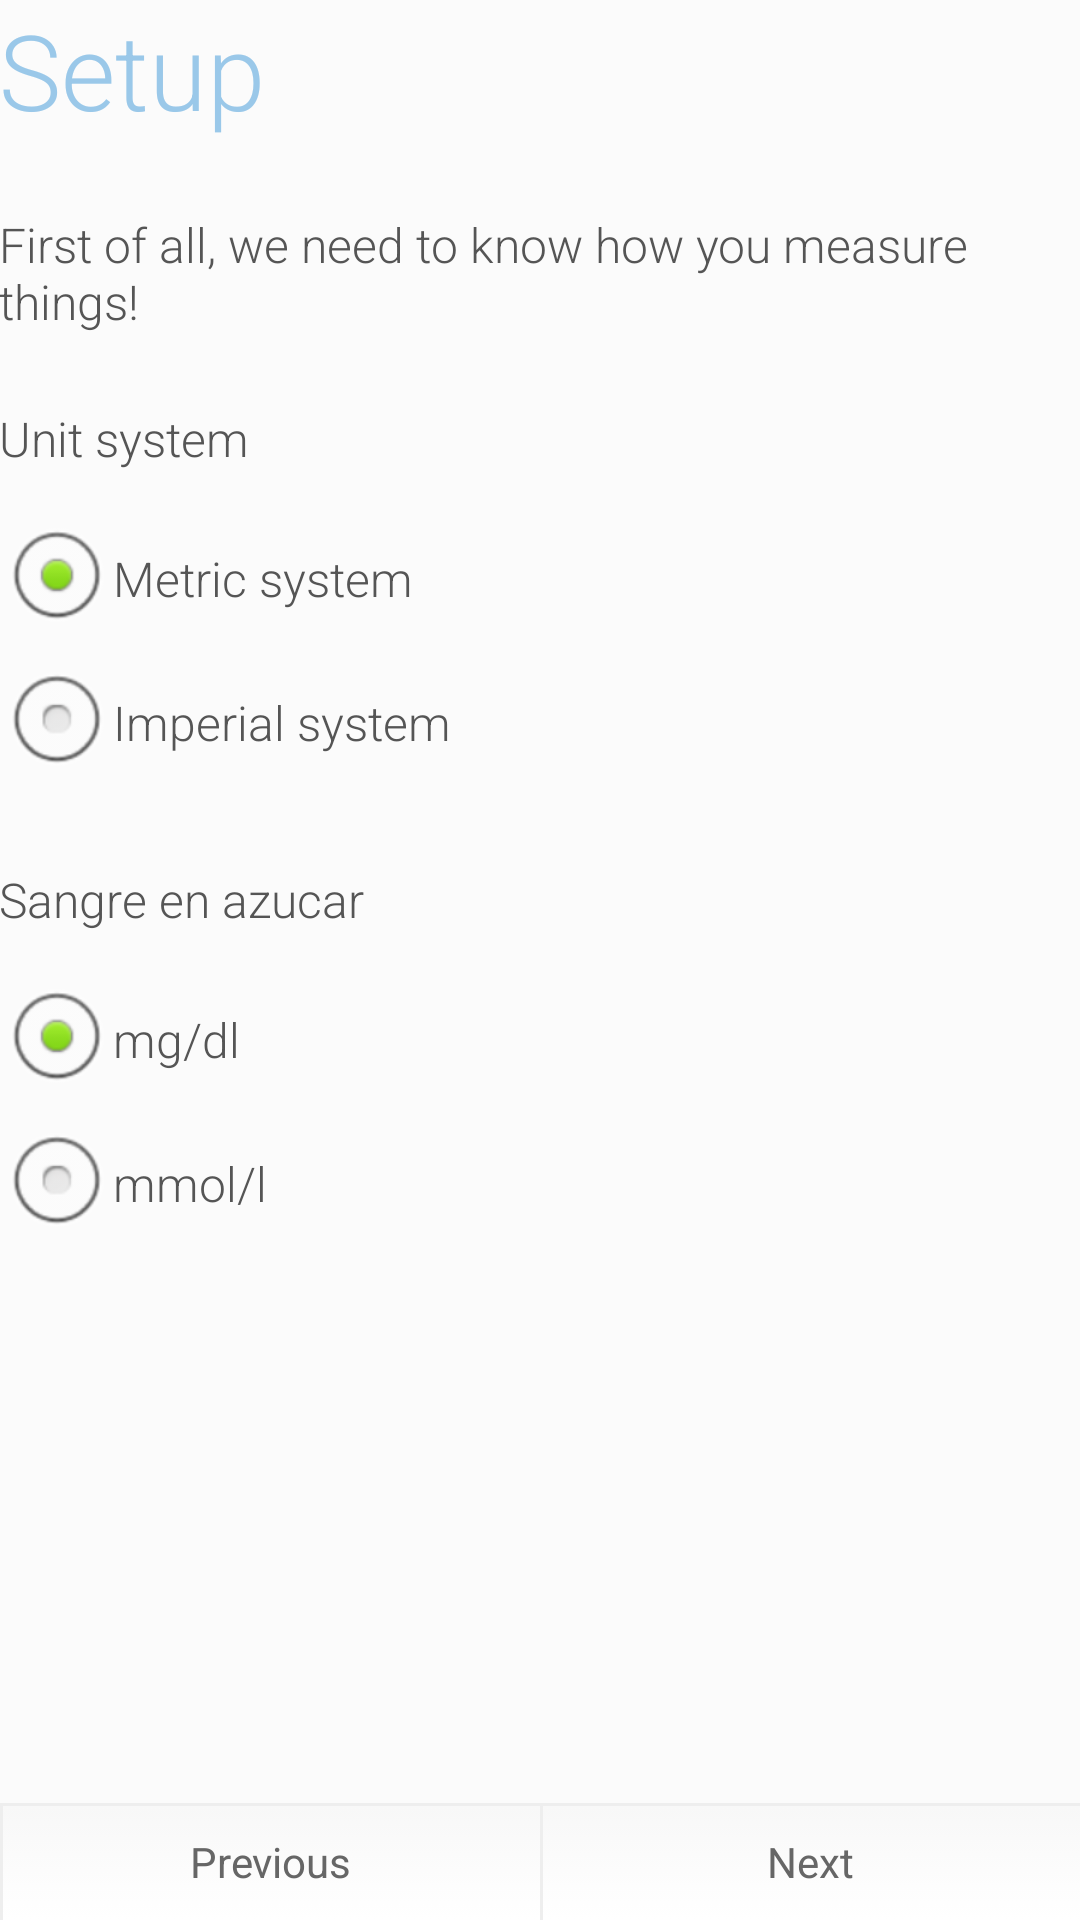

Produce the Android XML layout that renders to this screen, including the resource entries it uses.
<!-- AndroidManifest.xml: application theme AppTheme -->
<!-- res/layout/activity_setup_1.xml -->
<RelativeLayout xmlns:android="http://schemas.android.com/apk/res/android"
    android:layout_width="match_parent"
    android:layout_height="match_parent"
    android:background="@color/light_grey_background">
    
    <ScrollView
	  android:layout_width="match_parent"
	  android:layout_height="match_parent"
	  android:layout_marginBottom="50dp"
        android:id="@+id/scrollView">
	  
  	<RelativeLayout
		    android:layout_width="match_parent"
		    android:layout_height="wrap_content"
		    android:paddingBottom="@dimen/activity_vertical_margin"
		    android:paddingLeft="@dimen/activity_horizontal_margin"
		    android:paddingRight="@dimen/activity_horizontal_margin"
		    android:paddingTop="@dimen/activity_vertical_margin"
		    android:background="@color/light_grey_background">

  		       <TextView
                    android:id="@+id/setup_fragment_1_text_view_title"
                    android:layout_width="wrap_content"
                    android:layout_height="wrap_content"
                    android:layout_alignParentLeft="true"
                    android:layout_alignParentTop="true"
                    android:fontFamily="sans-serif-light"
                    android:gravity="center"
                    android:text="@string/setup_text_view_title"
                    android:textColor="@color/light_blue_text"
                    android:textSize="35sp" />

               <TextView
                    android:id="@+id/setup_fragment_1_text_view_intro"
                    style="@style/content_text"
                    android:layout_width="wrap_content"
                    android:layout_height="match_parent"
                    android:layout_alignParentLeft="true"
                    android:layout_below="@+id/setup_fragment_1_text_view_title"
                    android:layout_marginTop="24dp"
                    android:fontFamily="sans-serif-light"
                    android:text="@string/setup_fragment_1_text_view_intro" />

               <TextView
                    android:id="@+id/setup_fragment_1_text_view_unit_system"
                    style="@style/content_text"
                    android:layout_width="wrap_content"
                    android:layout_height="match_parent"
                    android:layout_alignParentLeft="true"
                    android:layout_below="@+id/setup_fragment_1_text_view_intro"
                    android:layout_marginTop="24dp"
                    android:fontFamily="sans-serif-light"
                    android:text="Unit system" />

               <RadioGroup
                    android:id="@+id/setup_fragment_1_radio_group_unit_system"
                    android:layout_width="fill_parent"
                    android:layout_height="wrap_content"
                    android:layout_below="@+id/setup_fragment_1_text_view_unit_system"
                    android:orientation="vertical">

                   <RadioButton
                       android:id="@+id/setup_fragment_radio_button_metric"
                       android:layout_width="wrap_content"
                       android:layout_height="wrap_content"
                       android:onClick="onRadioButtonClicked"
                       style="@style/content_text_radio_buttons"
                       android:fontFamily="sans-serif-light"
                       android:layout_marginTop="12dp"
                       android:checked="true"
                       android:text="Metric system" />

                    <RadioButton
                        android:id="@+id/setup_fragment_radio_button_imperial"
                        android:layout_width="wrap_content"
                        android:layout_height="wrap_content"
                        android:onClick="onRadioButtonClicked"
                        style="@style/content_text_radio_buttons"
                        android:text="Imperial system"
                        android:fontFamily="sans-serif-light"/>

               </RadioGroup>

            <TextView
                android:id="@+id/setup_fragment_1_text_view_sugar_blood_unit"
                style="@style/content_text"
                android:layout_width="wrap_content"
                android:layout_height="match_parent"
                android:layout_alignParentLeft="true"
                android:layout_below="@+id/setup_fragment_1_radio_group_unit_system"
                android:layout_marginTop="24dp"
                android:fontFamily="sans-serif-light"
                android:text="Sangre en azucar" />

            <RadioGroup
                android:id="@+id/setup_fragment_1_radio_group_sugar_blood_unit"
                android:layout_width="fill_parent"
                android:layout_height="wrap_content"
                android:layout_below="@+id/setup_fragment_1_text_view_sugar_blood_unit"
                android:orientation="vertical">

                <RadioButton
                    android:id="@+id/setup_fragment_radio_button_mgdl"
                    android:layout_width="wrap_content"
                    android:layout_height="wrap_content"
                    android:onClick="onRadioButtonClicked"
                    style="@style/content_text_radio_buttons"
                    android:fontFamily="sans-serif-light"
                    android:layout_marginTop="12dp"
                    android:checked="true"
                    android:text="mg/dl"/>

                <RadioButton
                    android:id="@+id/setup_fragment_radio_button_mmoll"
                    android:layout_width="wrap_content"
                    android:layout_height="wrap_content"
                    android:onClick="onRadioButtonClicked"
                    style="@style/content_text_radio_buttons"
                    android:fontFamily="sans-serif-light"
                    android:text="mmol/l"/>

            </RadioGroup>

    </RelativeLayout>
		
	</ScrollView>
	
 	<LinearLayout
        android:layout_width="fill_parent"
        android:layout_height="wrap_content"
        android:layout_alignParentBottom="true"
        android:layout_marginRight="0dp"
        android:layout_marginLeft="0dp"
        android:layout_marginBottom="0dp"
        android:orientation="horizontal" >
  		
			<Button
                android:id="@+id/setup_fragment_1_button_disabled"
                style="@style/grey_bottom_button"
                android:layout_weight="1" 
                android:layout_width="0dp"
                android:layout_height="wrap_content"
                android:text="@string/button_previous"
                android:background="@drawable/grey_bottom_buttons"
                android:enabled="false" />
			
            <Button
                android:id="@+id/setup_fragment_1_button_next"
                style="@style/grey_bottom_button"
                android:layout_weight="1" 
                android:layout_width="0dp"
                android:layout_height="wrap_content"
                android:background="@drawable/grey_bottom_buttons"
                android:text="@string/button_next"
                android:onClick="nextPage1" />
            
    </LinearLayout>

</RelativeLayout>
<!-- resources referenced by this layout -->
<resources>
  <color name="light_blue_text">#9ac8e9</color>
  <color name="light_grey_background">#FBFBFB</color>
  <!-- drawable grey_bottom_buttons: vector/xml drawable (drawable, 2059 chars, omitted) -->
  <string name="button_next">Next</string>
  <string name="button_previous">Previous</string>
  <string name="setup_fragment_1_text_view_intro">First of all, we need to know how you measure things!</string>
  <string name="setup_text_view_title">Setup</string>
  <style name="content_text">
          <item name="android:textColor">@color/dark_grey_text</item>
          <item name="android:textSize">16sp</item>
          <item name="android:gravity">left</item>
      </style>
  <style name="content_text_radio_buttons">
          <item name="android:textColor">@color/dark_grey_text</item>
          <item name="android:textSize">16sp</item>
      </style>
  <style name="grey_bottom_button">
          <item name="android:textColor">@color/dark_grey_button_text</item>
          <item name="android:background">@drawable/grey_bottom_buttons</item>
      </style>
  <style name="AppTheme" parent="AppBaseTheme">
          
      </style>
  <color name="dark_grey_text">#555555</color>
  <color name="dark_grey_button_text">#666666</color>
  <style name="AppBaseTheme" parent="android:Theme.Light">
          
      </style>
</resources>
